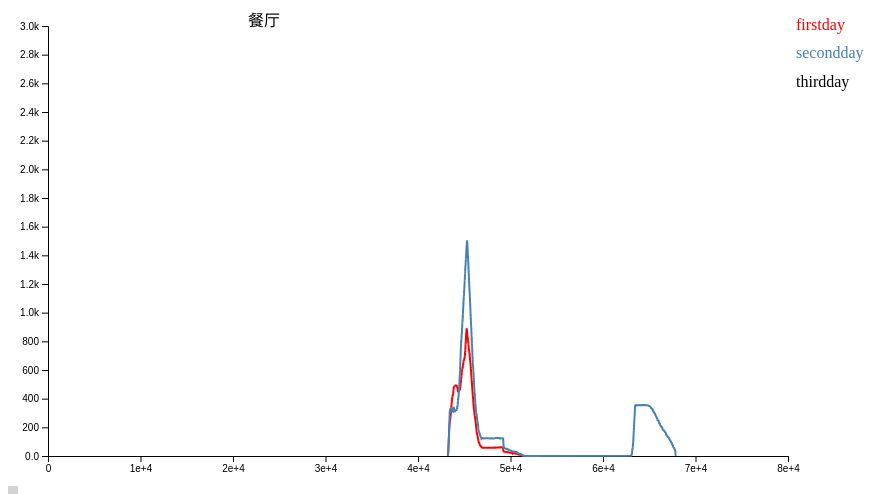
D3 v4 page, settled after 360 driven frames (6 s of simulated time); the page loaded 1 data file(s).


  
// Define margins, dimensions, and some line colors
const margin = {top: 40, right: 120, bottom: 30, left: 40};
const width = 900 - margin.left - margin.right;
const height = 500 - margin.top - margin.bottom;

// Define the scales and tell D3 how to draw the line
const x = d3.scaleLinear().domain([0, 80000]).range([0, width]);     
const y = d3.scaleLinear().domain([0, 3000]).range([height, 0]);
const line = d3.line().x(d => x(d.time)).y(d => y(d.num));

const chart = d3.select('svg').append('g')
  .attr('transform', 'translate(' + margin.left + ',' + margin.top + ')');
  
const tooltip = d3.select('#tooltip');
const tooltipLine = chart.append('line');
  
// Add the axes and a title
var xAxis = d3.axisBottom(x).tickFormat(d3.format('.4'));//innerTickSize(-(height-margin.bottom-margin.top));
var yAxis = d3.axisLeft(y).tickFormat(d3.format('.2s'));
chart.append('g').call(yAxis); 
chart.append('g').attr('transform', 'translate(0,' + height + ')').call(xAxis);
chart.append('text').html('餐厅').attr('x', 200);
  
// Load the data and draw a chart
let states, tipBox;
//d3.csv("census2000.csv", type, function(error, data){
d3.json('15.json', d => {
  states = d;

  chart.selectAll()
    .data(states).enter()
    .append('path')
    .attr('fill', 'none')
    .attr('stroke', d => d.color)
    .attr('stroke-width', 2)
    .datum(d => d.people)
    .attr('d', line);
  
  chart.selectAll()
    .data(states).enter()
    .append('text')
    .html(d => d.date)
    .attr('fill', d => d.color)
    .attr('alignment-baseline', 'middle')
    .attr('x', width)
    .attr('dx', '.5em')
    .attr('y', d => y(d.max)); 
  
  tipBox = chart.append('rect')
    .attr('width', width)
    .attr('height', height)
    .attr('opacity', 0)
    .on('mousemove', drawTooltip)
    .on('mouseout', removeTooltip);
})

function removeTooltip() {
  if (tooltip) tooltip.style('display', 'none');
  if (tooltipLine) tooltipLine.attr('stroke', 'none');
}

function drawTooltip() {
  const time = Math.floor((x.invert(d3.mouse(tipBox.node())[0])) / 1);
	console.log(d3.mouse(tipBox.node())[0]);
	console.log(x.invert(d3.mouse(tipBox.node())[0]));
	console.log(time);
	/*
  states.sort((a, b) => {
	console.log("1111111111");
	console.log(b.people.find(h => h.time == time).num);
	console.log("1111111111");
    return b.people.find(h => h.time == time).num - a.people.find(h => h.time == time).num;
  })  
    */
  tooltipLine.attr('stroke', 'black')
    .attr('x1', x(time))
    .attr('x2', x(time))
    .attr('y1', 0)
    .attr('y2', height);
  
  tooltip.html(time)
    .style('display', 'block')
    .style('left', d3.event.pageX + 20)
    .style('top', d3.event.pageY - 20)
    .selectAll()
    .data(states).enter()
    .append('div')
    .style('color', d => d.color)
    .html(d => d.date + ': ' + d.people.find(h => h.time == findCloseNum(d.people, time)).num);
}

function findCloseNum(arr, num) {
    var index = 0; // 保存最接近数值在数组中的索引
    var d_value = Number.MAX_VALUE; // 保存差值绝对值，默认为最大数值
    for (var i = 0; i < arr.length; i++) {
        var new_d_value = Math.abs(arr[i].time - num); // 新差值
        if (new_d_value <= d_value) { // 如果新差值绝对值小于等于旧差值绝对值，保存新差值绝对值和索引
            if (new_d_value === d_value && arr[i].time < index) { // 如果数组中两个数值跟目标数值差值一样，取大
                continue;
            }
            index = arr[i].time;
            d_value = new_d_value;
        }
    }
    return index // 返回最接近的数值
}


### data: 15.json
[
 {
  "date": "firstday",
  "show": true,
  "color": "red",
  "max": 3000,
  "people": [
   {
    "time": 43230,
    "num": 1
   },
   {
    "time": 43233,
    "num": 5
   },
   {
    "time": 43236,
    "num": 7
   },
   {
    "time": 43242,
    "num": 9
   },
   {
    "time": 43245,
    "num": 12
   },
   {
    "time": 43246,
    "num": 13
   },
   {
    "time": 43247,
    "num": 14
   },
   {
    "time": 43249,
    "num": 16
   },
   "... 1,976 more items"
  ]
 },
 {
  "date": "secondday",
  "show": true,
  "color": "steelblue",
  "max": 2800,
  "people": [
   {
    "time": 43239,
    "num": 1
   },
   {
    "time": 43240,
    "num": 2
   },
   {
    "time": 43241,
    "num": 4
   },
   {
    "time": 43243,
    "num": 5
   },
   {
    "time": 43246,
    "num": 6
   },
   {
    "time": 43247,
    "num": 7
   },
   {
    "time": 43249,
    "num": 8
   },
   {
    "time": 43253,
    "num": 9
   },
   "... 2,787 more items"
  ]
 },
 {
  "date": "thirdday",
  "show": true,
  "color": "black",
  "max": 2600,
  "people": []
 }
]